Run: headless pygame with SDL's dummy video driver; simulated clock (each Clock.tick advances the game by its frame time, no real sleeping); random seed 0; keys injected as events and as key.get_pressed() state; mouse plan: one left click at the window centre at the start of phase 2, then a move to the lower-right quarter at the start of phase 3.
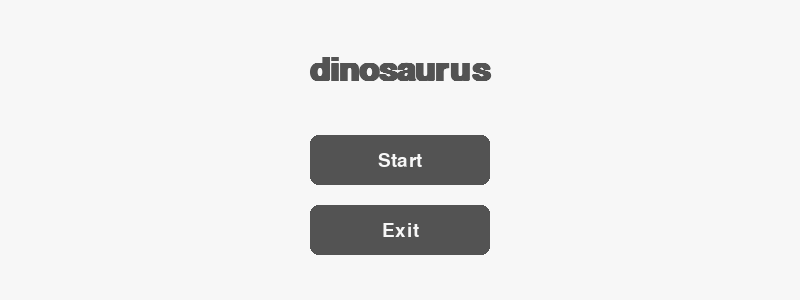
Frame 1 of 4 · flips 1–60 · no input
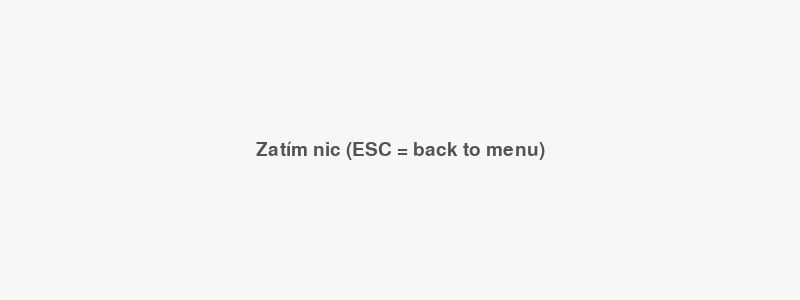
Frame 2 of 4 · flips 61–180 · clicked the window centre · tapped SPACE, RETURN · held RIGHT (→), D
Frame 3 of 4 · flips 181–300 · moved the mouse to the lower-right quarter · held DOWN (↓), S · screen unchanged from frame 2, image omitted
Frame 4 of 4 · flips 301–420 · held LEFT (←), A, UP (↑), W · screen unchanged from frame 3, image omitted

The pygame program that drew these frames:

import sys
import pygame

# --- Nastavení ---
WIDTH, HEIGHT = 800, 300
FPS = 60


BG_COLOR = (247, 247, 247)
TEXT_COLOR = (83, 83, 83)
BUTTON_COLOR = (83, 83, 83)
BUTTON_HOVER = (120, 120, 120)
BUTTON_TEXT = (247, 247, 247)


class Button:
    """Třída pro jedno tlačítko v menu."""

    def __init__(self, text, center, size=(180, 50)):
        self.text = text                          # text, který bude na tlačítku
        self.rect = pygame.Rect(0, 0, *size)      # obdélník tlačítka se zadanou velikostí
        self.rect.center = center                 # umístění středu tlačítka na zadanou pozici

    def draw(self, screen, font):
        """Vykreslí tlačítko na obrazovku."""
        # zjistí, jestli je kurzor myši nad tlačítkem
        hovered = self.rect.collidepoint(pygame.mouse.get_pos())
        # pokud ano, použije světlejší barvu (efekt najetí myší)
        color = BUTTON_HOVER if hovered else BUTTON_COLOR
        # nakreslí obdélník tlačítka se zaoblenými rohy
        pygame.draw.rect(screen, color, self.rect, border_radius=8)
        # vytvoří obrázek textu a vykreslí ho doprostřed tlačítka
        label = font.render(self.text, True, BUTTON_TEXT)
        screen.blit(label, label.get_rect(center=self.rect.center))

    def is_clicked(self, event):
        """Vrátí True, pokud uživatel klikl levým tlačítkem myši na toto tlačítko."""
        return (event.type == pygame.MOUSEBUTTONDOWN      # událost je stisk tlačítka myši
                and event.button == 1                     # jde o levé tlačítko myši
                and self.rect.collidepoint(event.pos))    # kliknutí bylo uvnitř tlačítka


def main_menu(screen, clock):
    """Zobrazí hlavní menu. Po stisku Start se vrátí, po stisku Exit ukončí program."""
    # písma pro nadpis a pro text tlačítek
    title_font = pygame.font.SysFont("arial", 48, bold=True)
    button_font = pygame.font.SysFont("arial", 28)

    # vytvoření tlačítek Start a Exit pod sebou uprostřed okna
    start_button = Button("Start", (WIDTH // 2, 160))
    exit_button = Button("Exit", (WIDTH // 2, 230))

    # hlavní smyčka menu – běží, dokud uživatel nezvolí Start nebo Exit
    while True:
        # zpracování všech událostí (klávesy, myš, zavření okna)
        for event in pygame.event.get():
            # zavření okna křížkem nebo kliknutí na Exit ukončí program
            if event.type == pygame.QUIT or exit_button.is_clicked(event):
                pygame.quit()
                sys.exit()
            # kliknutí na Start ukončí menu a přejde se do hry
            if start_button.is_clicked(event):
                return
            # hru lze spustit i mezerníkem nebo Enterem (jako u dino hry)
            if event.type == pygame.KEYDOWN and event.key in (pygame.K_SPACE, pygame.K_RETURN):
                return

        # vymazání obrazovky barvou pozadí
        screen.fill(BG_COLOR)
        # vykreslení nadpisu hry nahoře uprostřed
        title = title_font.render("dinosaurus", True, TEXT_COLOR)
        screen.blit(title, title.get_rect(center=(WIDTH // 2, 70)))
        # vykreslení obou tlačítek
        start_button.draw(screen, button_font)
        exit_button.draw(screen, button_font)

        pygame.display.flip()   # zobrazí nově vykreslený snímek
        clock.tick(FPS)         # omezí rychlost smyčky na 60 snímků za sekundu


def game(screen, clock):
    """Zatím jen místo pro samotnou hru. Klávesa ESC vrátí hráče do menu."""
    font = pygame.font.SysFont("arial", 28)

    # herní smyčka – sem se později doplní dinosaurus, překážky a skóre
    while True:
        for event in pygame.event.get():
            # zavření okna ukončí program
            if event.type == pygame.QUIT:
                pygame.quit()
                sys.exit()
            # klávesa ESC ukončí hru a vrátí se do menu
            if event.type == pygame.KEYDOWN and event.key == pygame.K_ESCAPE:
                return

        # vykreslení dočasného textu místo hry
        screen.fill(BG_COLOR)
        text = font.render("Zatím nic (ESC = back to menu)", True, TEXT_COLOR)
        screen.blit(text, text.get_rect(center=(WIDTH // 2, HEIGHT // 2)))
        pygame.display.flip()
        clock.tick(FPS)


def main():
    """Hlavní funkce – připraví okno a střídá menu a hru."""
    pygame.init()                                       # spuštění knihovny pygame
    screen = pygame.display.set_mode((WIDTH, HEIGHT))   # vytvoření okna hry
    pygame.display.set_caption("dinosaurus")              # nastavení titulku okna
    clock = pygame.time.Clock()                         # hodiny pro řízení rychlosti (FPS)

    # nekonečné střídání: menu -> hra -> menu -> hra ...
    while True:
        main_menu(screen, clock)
        game(screen, clock)


if __name__ == "__main__":
    main()
